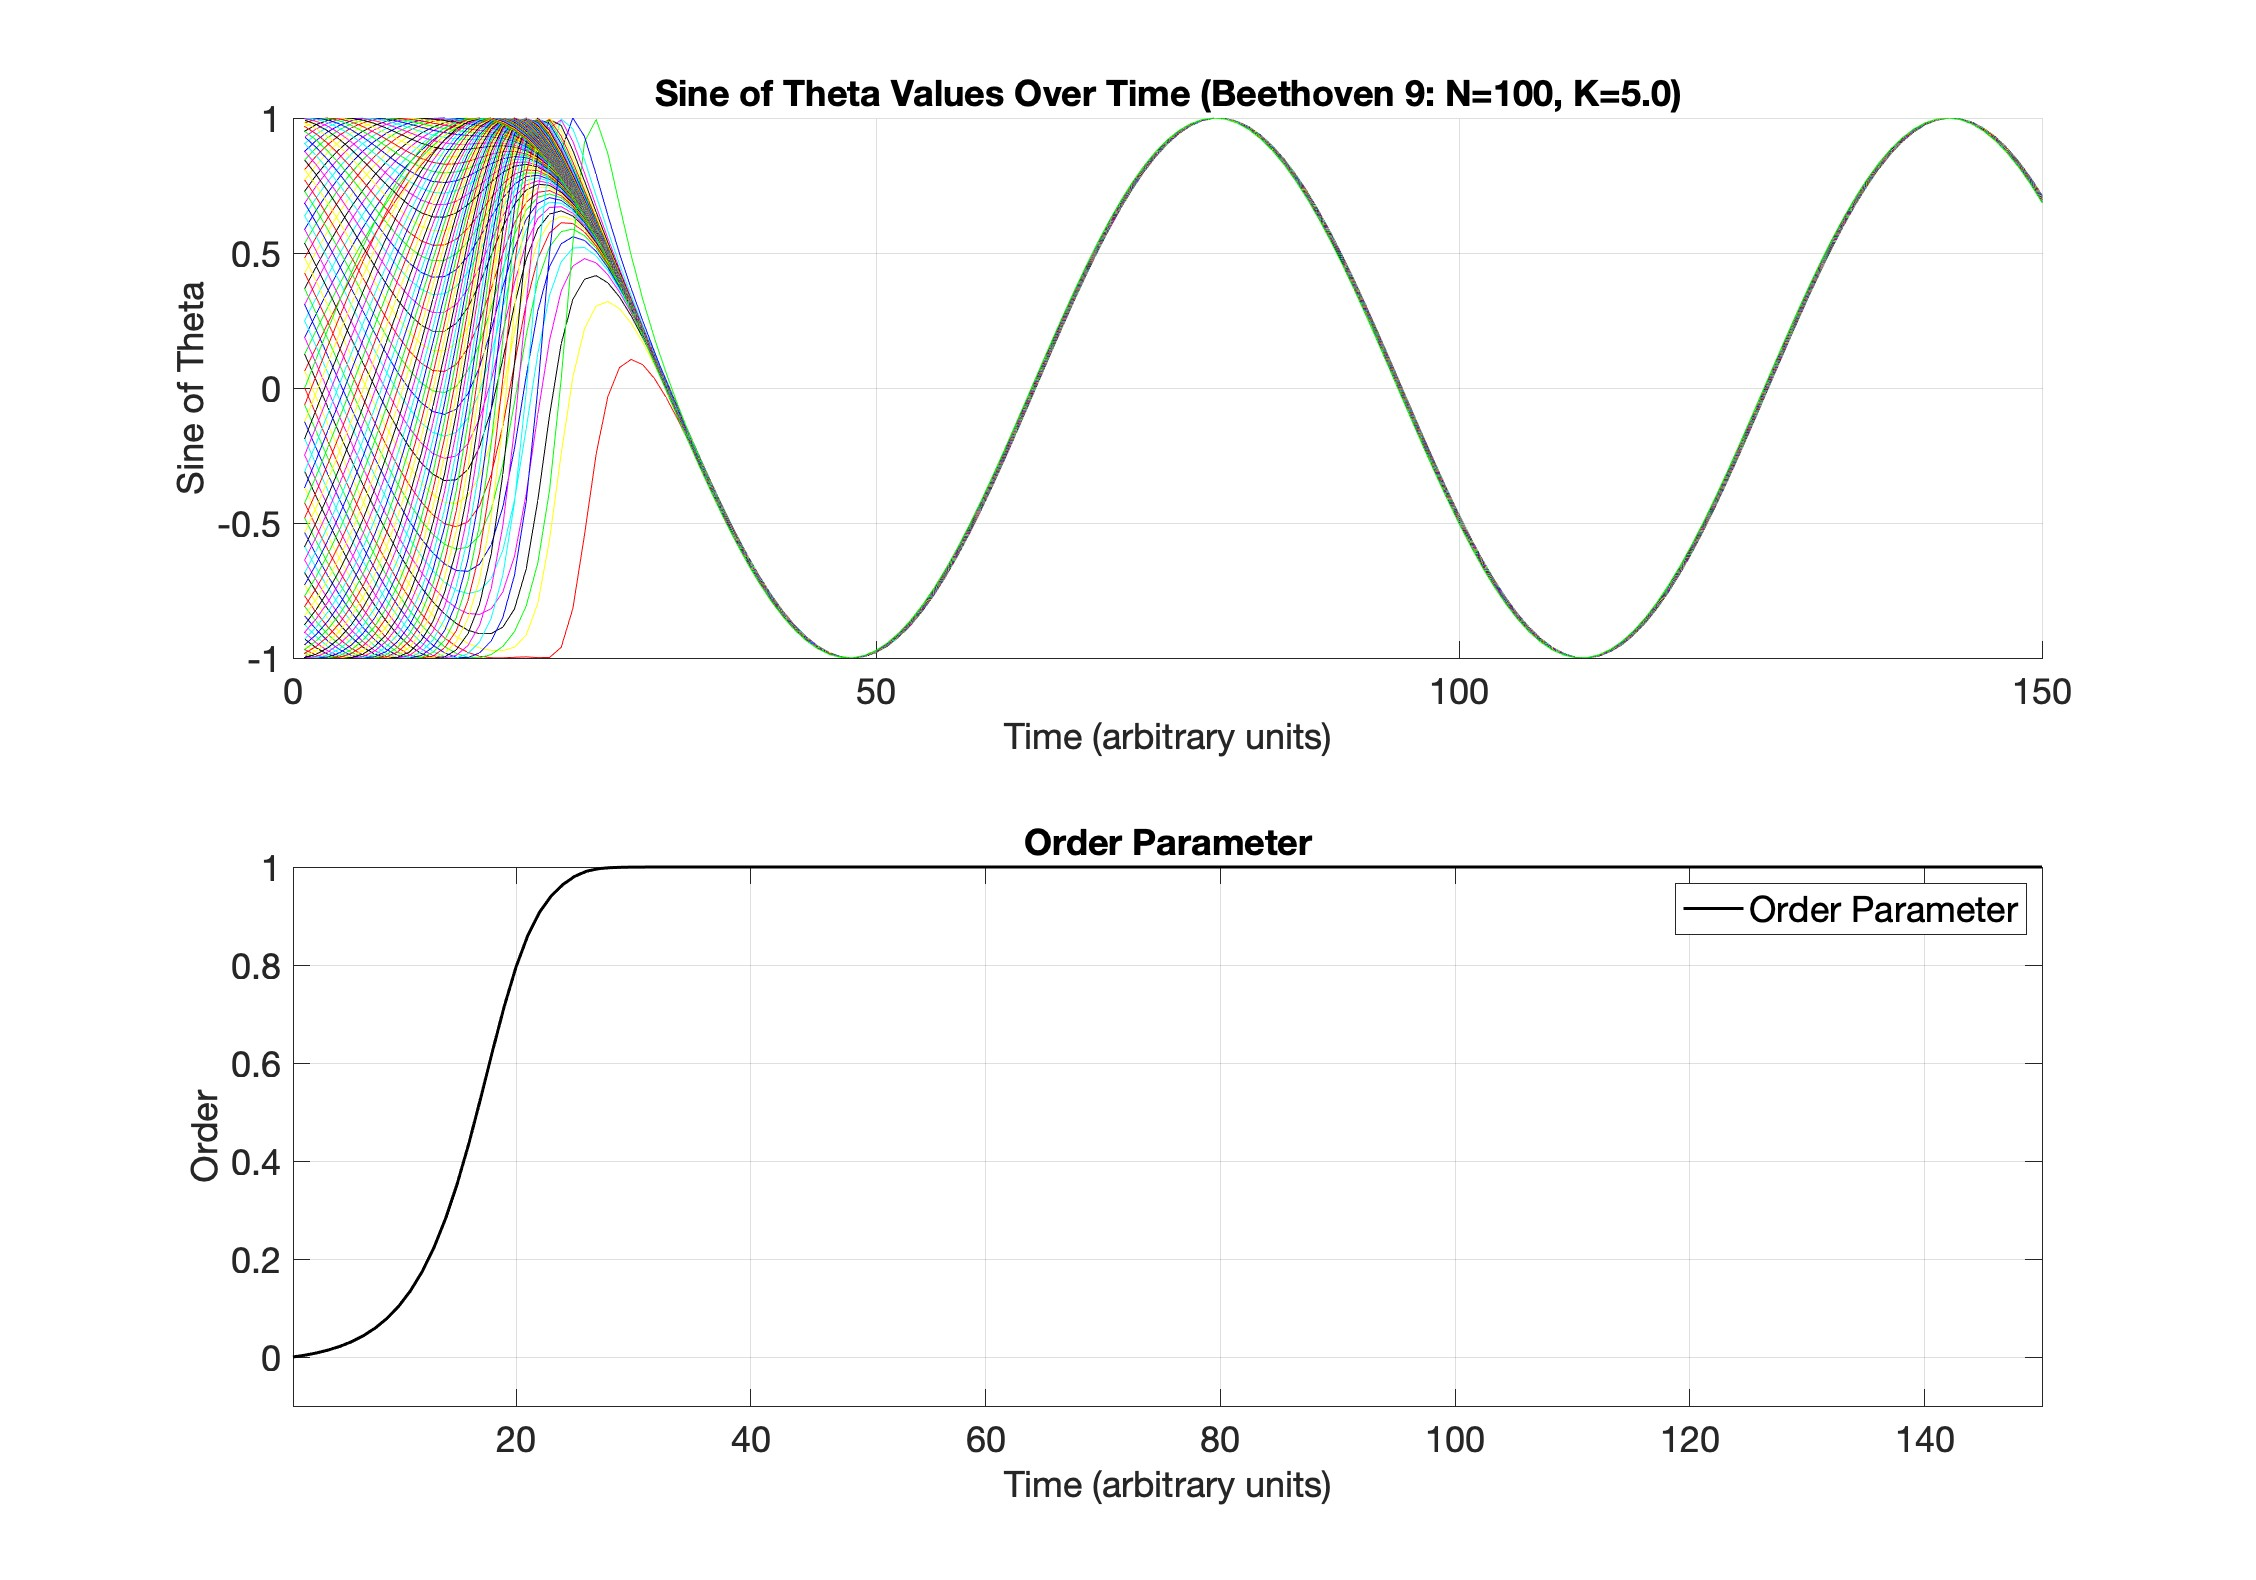

The data file committed next to this chart (first rows):
0.0628318530717959, 0.125663706143592, 0.188495559215388, 0.251327412287183, 0.314159265358979, 0.376991118430775, 0.439822971502571, 0.502654824574367, 0.565486677646163, 0.628318530717959, 0.691150383789754, 0.75398223686155, 0.816814089933346, 0.879645943005142, 0.942477796076938, 1.00530964914873, 1.06814150222053, 1.13097335529233, 1.19380520836412, 1.25663706143592, 1.31946891450771, 1.38230076757951, 1.4451326206513, 1.5079644737231
0.1528, 0.2158, 0.2788, 0.3417, 0.4047, 0.4677, 0.5307, 0.5937, 0.6567, 0.7196, 0.7826, 0.8456, 0.9086, 0.9716, 1.035, 1.098, 1.161, 1.224, 1.287, 1.35, 1.413, 1.476, 1.539, 1.602
0.2428, 0.3058, 0.3688, 0.4318, 0.4948, 0.5578, 0.6208, 0.6838, 0.7468, 0.8099, 0.8729, 0.9359, 0.999, 1.062, 1.125, 1.188, 1.251, 1.314, 1.378, 1.441, 1.504, 1.567, 1.63, 1.693
0.3327, 0.3956, 0.4584, 0.5213, 0.5842, 0.647, 0.7099, 0.7728, 0.8357, 0.8987, 0.9616, 1.025, 1.088, 1.151, 1.214, 1.277, 1.34, 1.403, 1.466, 1.529, 1.593, 1.656, 1.719, 1.783
0.4228, 0.4853, 0.5478, 0.6103, 0.6728, 0.7353, 0.7979, 0.8605, 0.9231, 0.9857, 1.048, 1.111, 1.174, 1.237, 1.3, 1.363, 1.426, 1.489, 1.552, 1.615, 1.678, 1.742, 1.805, 1.868
0.513, 0.5748, 0.6367, 0.6986, 0.7605, 0.8225, 0.8845, 0.9465, 1.009, 1.071, 1.133, 1.195, 1.258, 1.32, 1.383, 1.445, 1.508, 1.571, 1.634, 1.697, 1.76, 1.823, 1.886, 1.95
0.6034, 0.6643, 0.7253, 0.7862, 0.8472, 0.9083, 0.9694, 1.031, 1.092, 1.153, 1.215, 1.276, 1.338, 1.4, 1.461, 1.524, 1.586, 1.648, 1.711, 1.773, 1.836, 1.9, 1.963, 2.026
0.6942, 0.7538, 0.8134, 0.8731, 0.9328, 0.9925, 1.052, 1.112, 1.172, 1.232, 1.293, 1.353, 1.414, 1.475, 1.536, 1.597, 1.658, 1.72, 1.782, 1.844, 1.907, 1.97, 2.033, 2.096
0.7857, 0.8435, 0.9013, 0.9591, 1.017, 1.075, 1.133, 1.191, 1.25, 1.308, 1.367, 1.426, 1.485, 1.545, 1.604, 1.664, 1.725, 1.785, 1.846, 1.908, 1.97, 2.032, 2.094, 2.157
0.8779, 0.9333, 0.9888, 1.044, 1.1, 1.156, 1.211, 1.267, 1.323, 1.38, 1.436, 1.493, 1.551, 1.608, 1.666, 1.724, 1.783, 1.842, 1.902, 1.962, 2.023, 2.084, 2.146, 2.208
0.9713, 1.024, 1.076, 1.129, 1.181, 1.234, 1.287, 1.34, 1.393, 1.447, 1.501, 1.555, 1.61, 1.665, 1.72, 1.776, 1.833, 1.89, 1.948, 2.006, 2.065, 2.125, 2.185, 2.247
1.066, 1.115, 1.164, 1.212, 1.261, 1.31, 1.36, 1.409, 1.459, 1.509, 1.56, 1.61, 1.662, 1.714, 1.766, 1.819, 1.873, 1.927, 1.982, 2.038, 2.095, 2.152, 2.211, 2.27
1.163, 1.207, 1.252, 1.296, 1.34, 1.385, 1.43, 1.475, 1.521, 1.566, 1.613, 1.659, 1.707, 1.754, 1.803, 1.852, 1.902, 1.952, 2.004, 2.057, 2.11, 2.165, 2.22, 2.277
1.262, 1.301, 1.34, 1.38, 1.419, 1.459, 1.498, 1.539, 1.579, 1.62, 1.661, 1.703, 1.745, 1.788, 1.831, 1.876, 1.921, 1.967, 2.014, 2.062, 2.111, 2.162, 2.214, 2.267
1.363, 1.396, 1.43, 1.464, 1.498, 1.532, 1.566, 1.6, 1.635, 1.67, 1.706, 1.742, 1.779, 1.816, 1.854, 1.893, 1.932, 1.973, 2.014, 2.057, 2.1, 2.146, 2.192, 2.24
1.466, 1.494, 1.522, 1.549, 1.577, 1.606, 1.634, 1.662, 1.691, 1.72, 1.75, 1.78, 1.81, 1.842, 1.873, 1.906, 1.939, 1.973, 2.008, 2.044, 2.082, 2.12, 2.16, 2.202
1.571, 1.593, 1.615, 1.637, 1.659, 1.682, 1.704, 1.727, 1.75, 1.773, 1.796, 1.82, 1.844, 1.869, 1.895, 1.921, 1.947, 1.975, 2.003, 2.032, 2.063, 2.094, 2.127, 2.161
1.678, 1.694, 1.711, 1.728, 1.744, 1.761, 1.778, 1.795, 1.813, 1.83, 1.848, 1.866, 1.885, 1.904, 1.923, 1.943, 1.963, 1.984, 2.006, 2.028, 2.052, 2.076, 2.101, 2.128
1.784, 1.797, 1.809, 1.821, 1.833, 1.845, 1.858, 1.87, 1.883, 1.895, 1.908, 1.921, 1.935, 1.948, 1.962, 1.977, 1.992, 2.007, 2.023, 2.039, 2.056, 2.074, 2.093, 2.112
1.891, 1.899, 1.908, 1.916, 1.925, 1.933, 1.942, 1.951, 1.959, 1.968, 1.977, 1.987, 1.996, 2.005, 2.015, 2.025, 2.036, 2.046, 2.057, 2.069, 2.081, 2.093, 2.106, 2.12
1.996, 2.002, 2.008, 2.014, 2.02, 2.025, 2.031, 2.037, 2.043, 2.049, 2.055, 2.061, 2.068, 2.074, 2.081, 2.088, 2.095, 2.102, 2.109, 2.117, 2.125, 2.134, 2.142, 2.152
2.101, 2.105, 2.109, 2.113, 2.116, 2.12, 2.124, 2.128, 2.132, 2.136, 2.14, 2.144, 2.149, 2.153, 2.157, 2.162, 2.167, 2.171, 2.176, 2.182, 2.187, 2.192, 2.198, 2.204
2.204, 2.207, 2.209, 2.212, 2.215, 2.217, 2.22, 2.223, 2.225, 2.228, 2.231, 2.233, 2.236, 2.239, 2.242, 2.245, 2.248, 2.251, 2.255, 2.258, 2.262, 2.265, 2.269, 2.273
2.307, 2.308, 2.31, 2.312, 2.314, 2.315, 2.317, 2.319, 2.321, 2.323, 2.325, 2.326, 2.328, 2.33, 2.332, 2.334, 2.336, 2.339, 2.341, 2.343, 2.345, 2.348, 2.35, 2.353
2.408, 2.409, 2.411, 2.412, 2.413, 2.414, 2.416, 2.417, 2.418, 2.42, 2.421, 2.422, 2.424, 2.425, 2.426, 2.428, 2.429, 2.431, 2.432, 2.434, 2.435, 2.437, 2.439, 2.44
2.509, 2.51, 2.511, 2.512, 2.513, 2.514, 2.515, 2.516, 2.517, 2.518, 2.519, 2.52, 2.521, 2.522, 2.523, 2.524, 2.525, 2.526, 2.527, 2.528, 2.529, 2.53, 2.531, 2.533
2.61, 2.611, 2.612, 2.612, 2.613, 2.614, 2.614, 2.615, 2.616, 2.617, 2.617, 2.618, 2.619, 2.62, 2.62, 2.621, 2.622, 2.623, 2.624, 2.624, 2.625, 2.626, 2.627, 2.628
2.711, 2.711, 2.712, 2.712, 2.713, 2.714, 2.714, 2.715, 2.715, 2.716, 2.717, 2.717, 2.718, 2.718, 2.719, 2.72, 2.72, 2.721, 2.722, 2.722, 2.723, 2.724, 2.724, 2.725
2.811, 2.811, 2.812, 2.812, 2.813, 2.814, 2.814, 2.815, 2.815, 2.816, 2.816, 2.817, 2.817, 2.818, 2.818, 2.819, 2.819, 2.82, 2.82, 2.821, 2.822, 2.822, 2.823, 2.823
2.911, 2.912, 2.912, 2.913, 2.913, 2.913, 2.914, 2.914, 2.915, 2.915, 2.916, 2.916, 2.917, 2.917, 2.918, 2.918, 2.919, 2.919, 2.92, 2.92, 2.921, 2.921, 2.922, 2.922
3.011, 3.012, 3.012, 3.013, 3.013, 3.013, 3.014, 3.014, 3.015, 3.015, 3.016, 3.016, 3.017, 3.017, 3.018, 3.018, 3.018, 3.019, 3.019, 3.02, 3.02, 3.021, 3.021, 3.022
3.111, 3.112, 3.112, 3.113, 3.113, 3.113, 3.114, 3.114, 3.115, 3.115, 3.116, 3.116, 3.116, 3.117, 3.117, 3.118, 3.118, 3.119, 3.119, 3.12, 3.12, 3.12, 3.121, 3.121
3.211, 3.212, 3.212, 3.213, 3.213, 3.213, 3.214, 3.214, 3.215, 3.215, 3.216, 3.216, 3.216, 3.217, 3.217, 3.218, 3.218, 3.219, 3.219, 3.219, 3.22, 3.22, 3.221, 3.221
3.311, 3.312, 3.312, 3.313, 3.313, 3.313, 3.314, 3.314, 3.315, 3.315, 3.316, 3.316, 3.316, 3.317, 3.317, 3.318, 3.318, 3.318, 3.319, 3.319, 3.32, 3.32, 3.321, 3.321
3.411, 3.412, 3.412, 3.413, 3.413, 3.413, 3.414, 3.414, 3.415, 3.415, 3.415, 3.416, 3.416, 3.417, 3.417, 3.418, 3.418, 3.418, 3.419, 3.419, 3.42, 3.42, 3.42, 3.421
3.511, 3.512, 3.512, 3.513, 3.513, 3.513, 3.514, 3.514, 3.515, 3.515, 3.515, 3.516, 3.516, 3.517, 3.517, 3.518, 3.518, 3.518, 3.519, 3.519, 3.52, 3.52, 3.52, 3.521
3.611, 3.612, 3.612, 3.613, 3.613, 3.613, 3.614, 3.614, 3.615, 3.615, 3.615, 3.616, 3.616, 3.617, 3.617, 3.618, 3.618, 3.618, 3.619, 3.619, 3.62, 3.62, 3.62, 3.621
3.711, 3.712, 3.712, 3.713, 3.713, 3.713, 3.714, 3.714, 3.715, 3.715, 3.715, 3.716, 3.716, 3.717, 3.717, 3.717, 3.718, 3.718, 3.719, 3.719, 3.72, 3.72, 3.72, 3.721
3.811, 3.812, 3.812, 3.813, 3.813, 3.813, 3.814, 3.814, 3.815, 3.815, 3.815, 3.816, 3.816, 3.817, 3.817, 3.817, 3.818, 3.818, 3.819, 3.819, 3.82, 3.82, 3.82, 3.821
3.911, 3.912, 3.912, 3.913, 3.913, 3.913, 3.914, 3.914, 3.915, 3.915, 3.915, 3.916, 3.916, 3.917, 3.917, 3.917, 3.918, 3.918, 3.919, 3.919, 3.92, 3.92, 3.92, 3.921
4.011, 4.012, 4.012, 4.013, 4.013, 4.013, 4.014, 4.014, 4.015, 4.015, 4.015, 4.016, 4.016, 4.017, 4.017, 4.017, 4.018, 4.018, 4.019, 4.019, 4.02, 4.02, 4.02, 4.021
4.111, 4.112, 4.112, 4.113, 4.113, 4.113, 4.114, 4.114, 4.115, 4.115, 4.115, 4.116, 4.116, 4.117, 4.117, 4.117, 4.118, 4.118, 4.119, 4.119, 4.119, 4.12, 4.12, 4.121
4.211, 4.212, 4.212, 4.213, 4.213, 4.213, 4.214, 4.214, 4.215, 4.215, 4.215, 4.216, 4.216, 4.217, 4.217, 4.217, 4.218, 4.218, 4.219, 4.219, 4.219, 4.22, 4.22, 4.221
4.311, 4.312, 4.312, 4.313, 4.313, 4.313, 4.314, 4.314, 4.315, 4.315, 4.315, 4.316, 4.316, 4.317, 4.317, 4.317, 4.318, 4.318, 4.319, 4.319, 4.319, 4.32, 4.32, 4.321
4.411, 4.412, 4.412, 4.413, 4.413, 4.413, 4.414, 4.414, 4.415, 4.415, 4.415, 4.416, 4.416, 4.417, 4.417, 4.417, 4.418, 4.418, 4.419, 4.419, 4.419, 4.42, 4.42, 4.421
4.511, 4.512, 4.512, 4.513, 4.513, 4.513, 4.514, 4.514, 4.515, 4.515, 4.515, 4.516, 4.516, 4.517, 4.517, 4.517, 4.518, 4.518, 4.519, 4.519, 4.519, 4.52, 4.52, 4.521
4.611, 4.612, 4.612, 4.613, 4.613, 4.613, 4.614, 4.614, 4.615, 4.615, 4.615, 4.616, 4.616, 4.617, 4.617, 4.617, 4.618, 4.618, 4.619, 4.619, 4.619, 4.62, 4.62, 4.621
4.711, 4.712, 4.712, 4.713, 4.713, 4.713, 4.714, 4.714, 4.715, 4.715, 4.715, 4.716, 4.716, 4.717, 4.717, 4.717, 4.718, 4.718, 4.719, 4.719, 4.719, 4.72, 4.72, 4.721
4.811, 4.812, 4.812, 4.813, 4.813, 4.813, 4.814, 4.814, 4.815, 4.815, 4.815, 4.816, 4.816, 4.817, 4.817, 4.817, 4.818, 4.818, 4.819, 4.819, 4.819, 4.82, 4.82, 4.821
4.911, 4.912, 4.912, 4.913, 4.913, 4.913, 4.914, 4.914, 4.915, 4.915, 4.915, 4.916, 4.916, 4.917, 4.917, 4.917, 4.918, 4.918, 4.919, 4.919, 4.919, 4.92, 4.92, 4.921
5.011, 5.012, 5.012, 5.013, 5.013, 5.013, 5.014, 5.014, 5.015, 5.015, 5.015, 5.016, 5.016, 5.017, 5.017, 5.017, 5.018, 5.018, 5.019, 5.019, 5.019, 5.02, 5.02, 5.021
5.111, 5.112, 5.112, 5.113, 5.113, 5.113, 5.114, 5.114, 5.115, 5.115, 5.115, 5.116, 5.116, 5.117, 5.117, 5.117, 5.118, 5.118, 5.119, 5.119, 5.119, 5.12, 5.12, 5.121
5.211, 5.212, 5.212, 5.213, 5.213, 5.213, 5.214, 5.214, 5.215, 5.215, 5.215, 5.216, 5.216, 5.217, 5.217, 5.217, 5.218, 5.218, 5.219, 5.219, 5.219, 5.22, 5.22, 5.221
5.311, 5.312, 5.312, 5.313, 5.313, 5.313, 5.314, 5.314, 5.315, 5.315, 5.315, 5.316, 5.316, 5.317, 5.317, 5.317, 5.318, 5.318, 5.319, 5.319, 5.319, 5.32, 5.32, 5.321
5.411, 5.412, 5.412, 5.413, 5.413, 5.413, 5.414, 5.414, 5.415, 5.415, 5.415, 5.416, 5.416, 5.417, 5.417, 5.417, 5.418, 5.418, 5.419, 5.419, 5.419, 5.42, 5.42, 5.421
5.511, 5.512, 5.512, 5.513, 5.513, 5.513, 5.514, 5.514, 5.515, 5.515, 5.515, 5.516, 5.516, 5.517, 5.517, 5.517, 5.518, 5.518, 5.519, 5.519, 5.519, 5.52, 5.52, 5.521
5.611, 5.612, 5.612, 5.613, 5.613, 5.613, 5.614, 5.614, 5.615, 5.615, 5.615, 5.616, 5.616, 5.617, 5.617, 5.617, 5.618, 5.618, 5.619, 5.619, 5.619, 5.62, 5.62, 5.621
5.711, 5.712, 5.712, 5.713, 5.713, 5.713, 5.714, 5.714, 5.715, 5.715, 5.715, 5.716, 5.716, 5.717, 5.717, 5.717, 5.718, 5.718, 5.719, 5.719, 5.719, 5.72, 5.72, 5.721
5.811, 5.812, 5.812, 5.813, 5.813, 5.813, 5.814, 5.814, 5.815, 5.815, 5.815, 5.816, 5.816, 5.817, 5.817, 5.817, 5.818, 5.818, 5.819, 5.819, 5.819, 5.82, 5.82, 5.821
5.911, 5.912, 5.912, 5.913, 5.913, 5.913, 5.914, 5.914, 5.915, 5.915, 5.915, 5.916, 5.916, 5.917, 5.917, 5.917, 5.918, 5.918, 5.919, 5.919, 5.919, 5.92, 5.92, 5.921
6.011, 6.012, 6.012, 6.013, 6.013, 6.013, 6.014, 6.014, 6.015, 6.015, 6.015, 6.016, 6.016, 6.017, 6.017, 6.017, 6.018, 6.018, 6.019, 6.019, 6.019, 6.02, 6.02, 6.021
... 440 more rows
